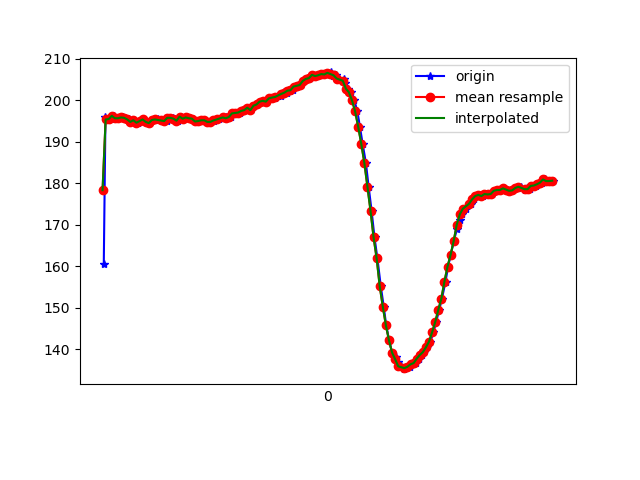

Values plotted in this chart, from the file beside it:
1617836850388, 532494008408999, 160.64453, -233.39844, -45.996094
1617836850399, 532494025775620, 196.1, -265.7, -77.05
1617836850412, 532494044668308, 195.4, -266.6, -76.66
1617836850432, 532494063744122, 195.5, -266.5, -76.46
1617836850452, 532494082850459, 196.3, -266.8, -76.95
1617836850472, 532494101865231, 195.7, -266.8, -77.15
1617836850494, 532494120971567, 195.7, -266.7, -76.76
1617836850512, 532494140047382, 195.9, -266.7, -77.34
1617836850527, 532494159092676, 195.8, -266.9, -76.46
1617836850555, 532494180823844, 195.4, -266.6, -77.15
1617836850567, 532494197396912, 194.8, -266, -76.95
1617836850587, 532494216686376, 195.2, -267.1, -77.83
1617836850612, 532494235853755, 194.6, -266.8, -77.15
1617836850626, 532494254899049, 195, -266.8, -76.37
1617836850642, 532494273913821, 195.4, -267.6, -76.66
1617836850661, 532494292928593, 194.8, -266.7, -76.46
1617836850680, 532494312004408, 194.5, -267.7, -77.64
1617836850703, 532494331232830, 195.2, -267.2, -76.07
1617836850719, 532494350552815, 195.3, -267, -76.66
1617836850737, 532494369231853, 195.4, -266.9, -76.46
1617836850760, 532494388277147, 195.2, -267.2, -77.44
1617836850779, 532494407383483, 195.1, -266.8, -77.15
1617836850796, 532494426367734, 195, -267, -76.95
1617836850814, 532494445413027, 195.8, -267, -76.66
1617836850836, 532494464397278, 195.8, -267.3, -76.76
1617836850853, 532494483564657, 195.6, -267.1, -76.46
1617836850872, 532494502579430, 195.1, -266.5, -76.27
1617836850890, 532494521655244, 196.1, -266.7, -77.05
1617836850909, 532494540731059, 195.6, -266.8, -75.88
1617836850928, 532494559776353, 195.9, -266.7, -75.39
1617836850948, 532494578882689, 195.7, -266.4, -75.88
1617836850966, 532494597958504, 195.6, -266.8, -76.37
1617836850985, 532494617003798, 194.9, -266.3, -75.98
1617836851006, 532494636140655, 195, -265.9, -75.68
1617836851026, 532494655155428, 195.2, -265.2, -76.95
1617836851042, 532494674292285, 195.2, -266.5, -76.46
1617836851063, 532494693551228, 194.8, -265.8, -76.37
1617836851080, 532494712382872, 194.8, -265.6, -75.88
1617836851103, 532494731611294, 194.9, -265, -76.37
1617836851118, 532494750687109, 195.4, -265, -75.59
1617836851137, 532494769549274, 195.4, -264.6, -76.37
1617836851161, 532494788777696, 195.8, -264.2, -75.98
1617836851179, 532494807822990, 196, -263.6, -75.98
1617836851194, 532494826715677, 195.7, -263.2, -76.27
1617836851214, 532494845730449, 196, -262.9, -75.88
1617836851234, 532494864928349, 196.9, -262.9, -75.88
1617836851254, 532494883973643, 197, -262.1, -75.59
1617836851270, 532494903049458, 197.1, -261.5, -75.88
1617836851291, 532494922064230, 197.5, -260.7, -75.0
1617836851310, 532494941048481, 197.7, -261, -75.2
1617836851330, 532494960093775, 198.2, -260.4, -75.59
1617836851346, 532494979108547, 197.7, -260.4, -74.9
1617836851365, 532494998123319, 198.7, -260.1, -74.32
1617836851386, 532495017138091, 199, -260, -75.0
1617836851407, 532495036274949, 199.7, -259.5, -75.2
1617836851423, 532495055350764, 199.9, -259.4, -74.51
1617836851442, 532495074365536, 199.7, -258.8, -74.51
1617836851460, 532495093380309, 200.5, -259.2, -75.0
1617836851482, 532495112364560, 200.7, -258.6, -74.9
1617836851500, 532495131470896, 200.6, -258.7, -74.71
1617836851517, 532495150485668, 201.1, -258.4, -74.32
... 93 more rows
